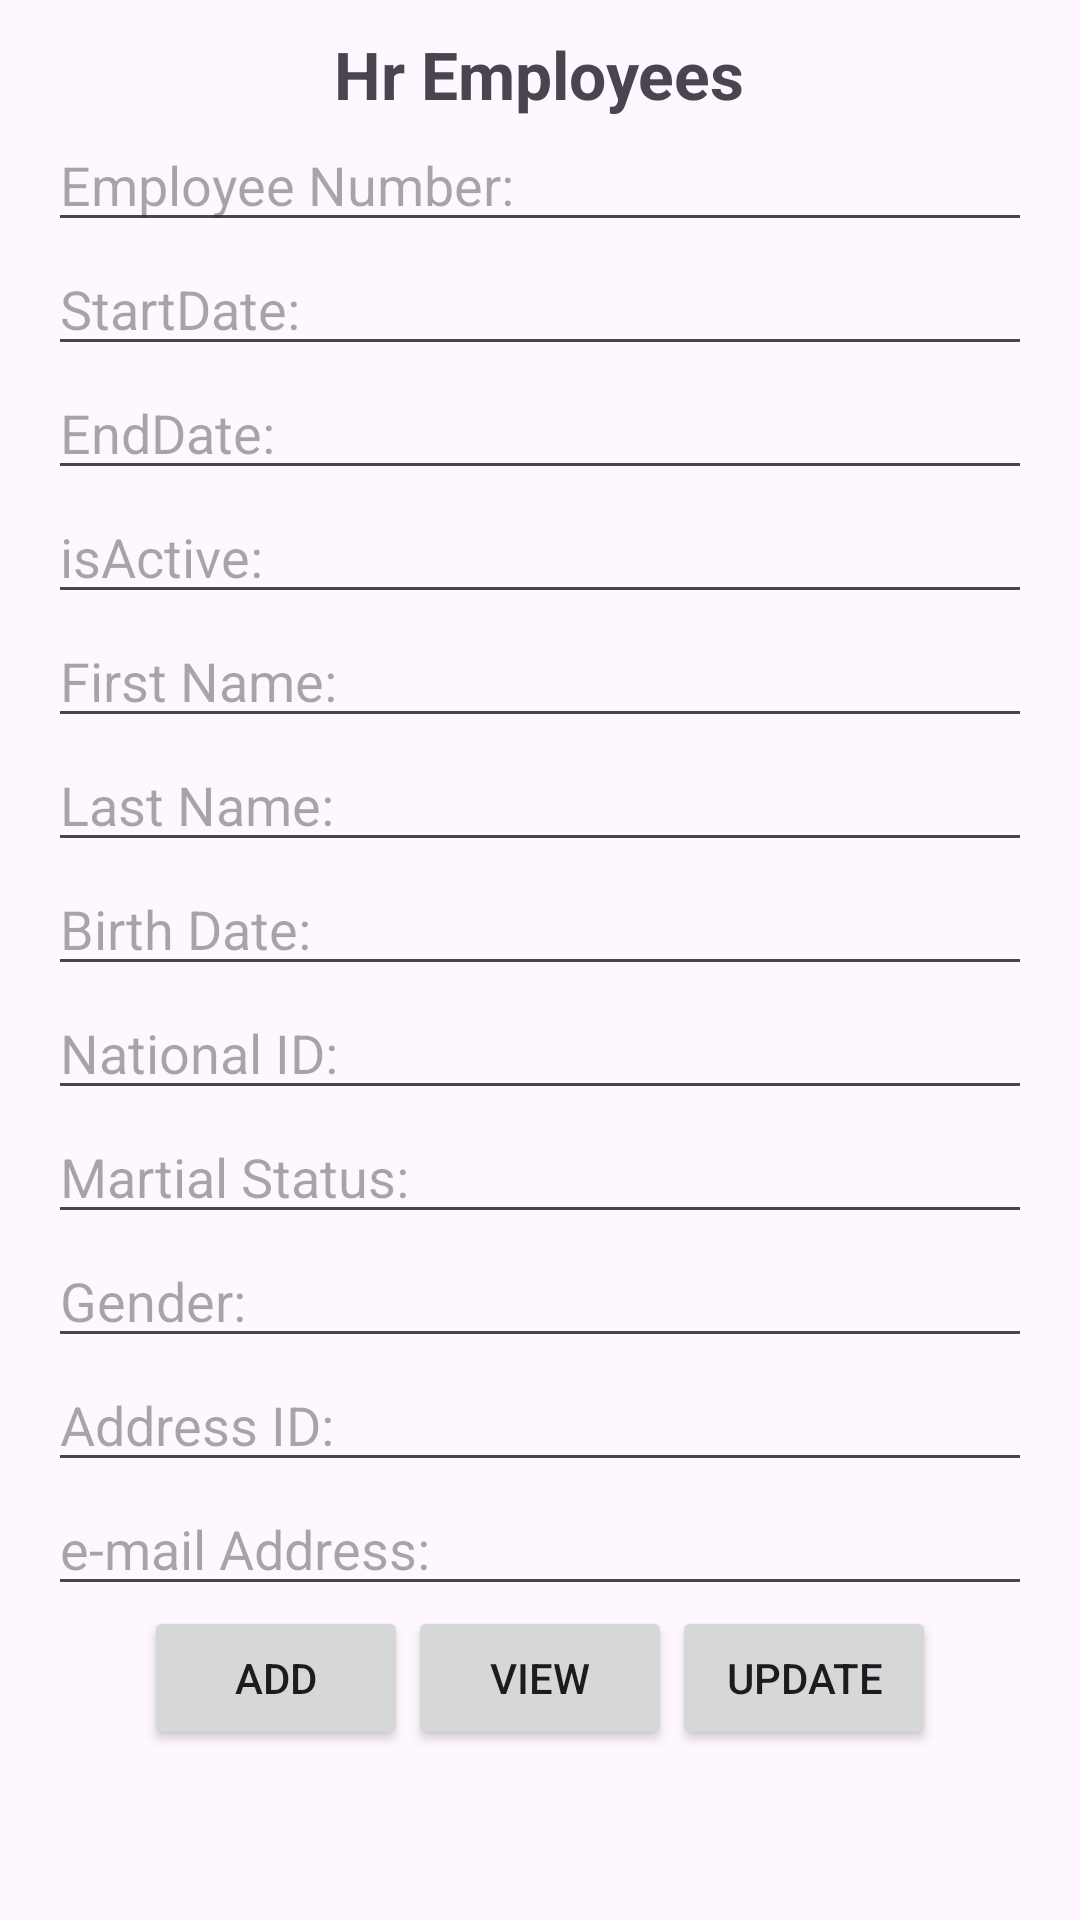

Write the Android layout XML for this screen, with the resource values it uses.
<!-- AndroidManifest.xml: application theme Theme.CArParkCustomerDetails -->
<!-- res/layout/activity_hr_employees_main.xml -->
<?xml version="1.0" encoding="utf-8"?>
<LinearLayout xmlns:android="http://schemas.android.com/apk/res/android"
    xmlns:app="http://schemas.android.com/apk/res-auto"
    xmlns:tools="http://schemas.android.com/tools"
    android:layout_width="match_parent"
    android:layout_height="match_parent"
    android:orientation="vertical"
    tools:context="com.cihancelik.CarParkDetails.HR.hrEmployees.HrEmployeesMainActivity">


    <TextView
        android:layout_width="wrap_content"
        android:layout_height="wrap_content"
        android:layout_gravity="center_horizontal"
        android:layout_marginTop="10dp"
        android:gravity="center"
        android:text="Hr Employees"
        android:textSize="22sp"
        android:textStyle="bold" />

    <EditText
        android:id="@+id/hrEmployeesEmployeeNumberTv"
        android:layout_width="match_parent"
        android:layout_height="wrap_content"
        android:layout_marginStart="16dp"
        android:layout_marginEnd="16dp"
        android:hint="Employee Number:" />

    <EditText
        android:id="@+id/hrEmployeesStartDateTv"
        android:layout_width="match_parent"
        android:layout_height="wrap_content"
        android:layout_marginStart="16dp"
        android:layout_marginEnd="16dp"
        android:hint="StartDate:" />

    <EditText
        android:id="@+id/hrEmployeesEndDateTv"
        android:layout_width="match_parent"
        android:layout_height="wrap_content"
        android:layout_marginStart="16dp"
        android:layout_marginEnd="16dp"
        android:hint="EndDate:" />

    <EditText
        android:id="@+id/hrEmployeesIsActiveTv"
        android:layout_width="match_parent"
        android:layout_height="wrap_content"
        android:layout_marginStart="16dp"
        android:layout_marginEnd="16dp"
        android:hint="isActive:" />

    <EditText
        android:id="@+id/hrEmployeesFirstNameTv"
        android:layout_width="match_parent"
        android:layout_height="wrap_content"
        android:layout_marginStart="16dp"
        android:layout_marginEnd="16dp"
        android:hint="First Name: " />

    <EditText
        android:id="@+id/hrEmployeesLastNameTv"
        android:layout_width="match_parent"
        android:layout_height="wrap_content"
        android:layout_marginStart="16dp"
        android:layout_marginEnd="16dp"
        android:hint="Last Name:" />

    <EditText
        android:id="@+id/hrEmployeesBirthDateTv"
        android:layout_width="match_parent"
        android:layout_height="wrap_content"
        android:layout_marginStart="16dp"
        android:layout_marginEnd="16dp"
        android:hint="Birth Date:" />

    <EditText
        android:id="@+id/hrEmployeesNationalIdTv"
        android:layout_width="match_parent"
        android:layout_height="wrap_content"
        android:layout_marginStart="16dp"
        android:layout_marginEnd="16dp"
        android:hint="National ID:" />

    <EditText
        android:id="@+id/hrEmployeesMartialStatusTv"
        android:layout_width="match_parent"
        android:layout_height="wrap_content"
        android:layout_marginStart="16dp"
        android:layout_marginEnd="16dp"
        android:hint="Martial Status: " />

    <EditText
        android:id="@+id/hrEmployeesGenderTv"
        android:layout_width="match_parent"
        android:layout_height="wrap_content"
        android:layout_marginStart="16dp"
        android:layout_marginEnd="16dp"
        android:hint="Gender: " />

    <EditText
        android:id="@+id/hrEmployeesAddressIdTv"
        android:layout_width="match_parent"
        android:layout_height="wrap_content"
        android:layout_marginStart="16dp"
        android:layout_marginEnd="16dp"
        android:hint="Address ID:" />

    <EditText
        android:id="@+id/hrEmployeesEmailAddressTv"
        android:layout_width="match_parent"
        android:layout_height="wrap_content"
        android:layout_marginStart="16dp"
        android:layout_marginEnd="16dp"
        android:hint="e-mail Address:" />

    <LinearLayout
        android:layout_width="match_parent"
        android:layout_height="wrap_content"
        android:gravity="center">

        <Button
            android:id="@+id/hrEmployeesAddBtn"
            android:layout_width="wrap_content"
            android:layout_height="wrap_content"
            android:text="Add" />

        <Button
            android:id="@+id/hrEmployeesViewBtn"
            android:layout_width="wrap_content"
            android:layout_height="wrap_content"
            android:text="View" />

        <Button
            android:id="@+id/hrEmployeesUpdateBtn"
            android:layout_width="wrap_content"
            android:layout_height="wrap_content"
            android:text="Update" />

    </LinearLayout>

</LinearLayout>
<!-- resources referenced by this layout -->
<resources>
  <style name="Theme.CArParkCustomerDetails" parent="Base.Theme.CArParkCustomerDetails" />
  <style name="Base.Theme.CArParkCustomerDetails" parent="Theme.Material3.DayNight.NoActionBar">
          
          
      </style>
</resources>
